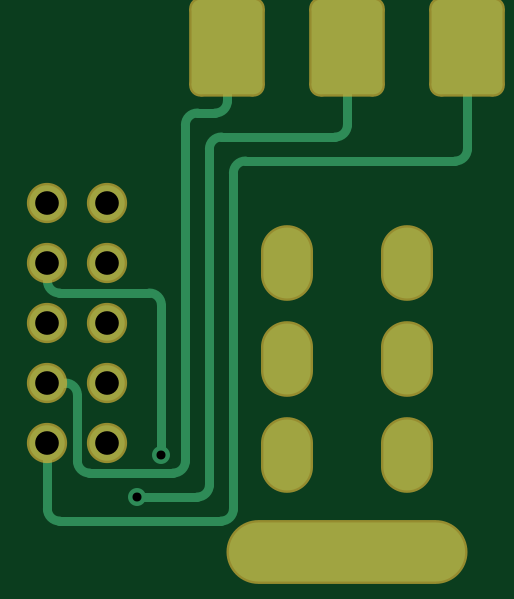
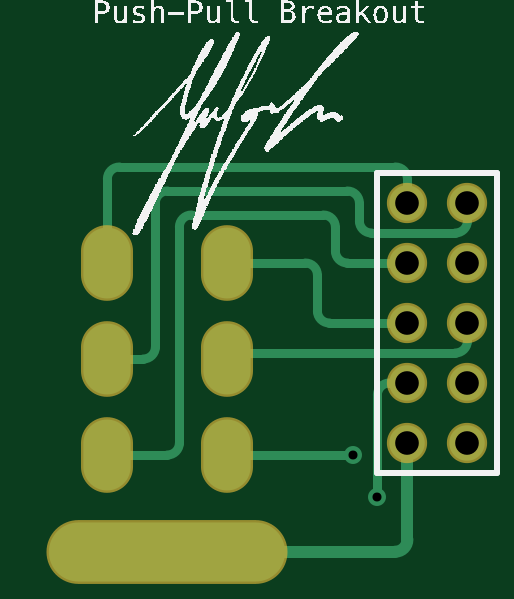
Circuit board: 8 layer files. Board 17.8 x 21.4 mm.
- drill: Push_Pull_Pot_Breakout-RoundHoles.TXT (246 bytes)
- drill: Push_Pull_Pot_Breakout-SlotHoles.TXT (419 bytes)
- bottom_copper: Push_Pull_Pot_Breakout.GBL (2174 bytes)
- bottom_silk: Push_Pull_Pot_Breakout.GBO (78378 bytes)
- bottom_mask: Push_Pull_Pot_Breakout.GBS (552 bytes)
- top_copper: Push_Pull_Pot_Breakout.GTL (2308 bytes)
- top_silk: Push_Pull_Pot_Breakout.GTO (160 bytes)
- top_mask: Push_Pull_Pot_Breakout.GTS (1015 bytes)

=== drill: Push_Pull_Pot_Breakout-RoundHoles.TXT ===
M48
;Layer_Color=9474304
;FILE_FORMAT=2:4
INCH
;TYPE=PLATED
T1F00S00C0.0150
T3F00S00C0.0394
%
T01
X002300Y002100
X002700Y002800
T03
X000800Y003000
Y004000
Y005000
X001800
Y004000
Y003000
Y006000
X000800
Y007000
X001800
M30

=== drill: Push_Pull_Pot_Breakout-SlotHoles.TXT ===
M48
;Layer_Color=9474304
;FILE_FORMAT=2:4
INCH
;TYPE=PLATED
T2F00S00C0.0276
T4F00S00C0.0394
%
G90
G05
T02
G00X004800Y002544
M15
G01Y003056
M16
G00X004800Y004144
M15
G01Y004656
M16
G00X006800Y004144
M15
G01Y004656
M16
G00X006800Y002544
M15
G01Y003056
M16
G00X006800Y005744
M15
G01Y006256
M16
G00X004800Y005744
M15
G01Y006256
M16
T04
G00X004619Y001189
M15
G01X006981
M16
M17
M30

=== bottom_copper: Push_Pull_Pot_Breakout.GBL ===
G04*
G04 #@! TF.GenerationSoftware,Altium Limited,Altium Designer,18.1.7 (191)*
G04*
G04 Layer_Physical_Order=2*
G04 Layer_Color=16711680*
%FSLAX24Y24*%
%MOIN*%
G70*
G01*
G75*
%ADD14C,0.0150*%
%ADD16O,0.0787X0.1181*%
%ADD17O,0.3937X0.0984*%
%ADD18C,0.0591*%
%ADD19C,0.0300*%
%ADD20C,0.0200*%
D14*
X2300Y3800D02*
G03*
X2100Y4000I-200J0D01*
G01*
X6800Y7400D02*
G03*
X6600Y7600I-200J0D01*
G01*
X2000D02*
G03*
X1800Y7400I0J-200D01*
G01*
X6000Y7000D02*
G03*
X5800Y7200I-200J0D01*
G01*
X6000Y4600D02*
G03*
X6200Y4400I200J0D01*
G01*
X2800Y7200D02*
G03*
X2600Y7000I0J-200D01*
G01*
X2400Y6500D02*
G03*
X2600Y6700I0J200D01*
G01*
X800D02*
G03*
X1000Y6500I200J0D01*
G01*
X5600Y6600D02*
G03*
X5400Y6800I-200J0D01*
G01*
X5600Y3000D02*
G03*
X5800Y2800I200J0D01*
G01*
X3200Y6800D02*
G03*
X3000Y6600I0J-200D01*
G01*
X2800Y6000D02*
G03*
X3000Y6200I0J200D01*
G01*
X4800Y4400D02*
G03*
X4700Y4500I-100J0D01*
G01*
X800Y4700D02*
G03*
X1000Y4500I200J0D01*
G01*
X3500Y6000D02*
G03*
X3300Y5800I0J-200D01*
G01*
X3100Y5000D02*
G03*
X3300Y5200I0J200D01*
G01*
X1800Y4000D02*
X2100D01*
X2300Y2100D02*
Y3800D01*
X6800Y6000D02*
Y7400D01*
X2000Y7600D02*
X6600D01*
X1800Y7000D02*
Y7400D01*
X2800Y7200D02*
X5800D01*
X6200Y4400D02*
X6800D01*
X6000Y4600D02*
Y7000D01*
X2600Y6700D02*
Y7000D01*
X1000Y6500D02*
X2400D01*
X800Y6700D02*
Y7000D01*
X5800Y2800D02*
X6800D01*
X5600Y3000D02*
Y6600D01*
X3200Y6800D02*
X5400D01*
X3000Y6200D02*
Y6600D01*
X1800Y6000D02*
X2800D01*
X2700Y2800D02*
X4800D01*
X1000Y4500D02*
X4700D01*
X800Y4700D02*
Y5000D01*
X3500Y6000D02*
X4800D01*
X3300Y5200D02*
Y5800D01*
X1800Y5000D02*
X3100D01*
D16*
X4800Y6000D02*
D03*
X6800D02*
D03*
Y4400D02*
D03*
X4800D02*
D03*
Y2800D02*
D03*
X6800D02*
D03*
D17*
X5800Y1189D02*
D03*
D18*
X800Y3000D02*
D03*
Y4000D02*
D03*
Y5000D02*
D03*
Y6000D02*
D03*
Y7000D02*
D03*
X1800D02*
D03*
Y6000D02*
D03*
Y5000D02*
D03*
Y4000D02*
D03*
Y3000D02*
D03*
D19*
X2700Y2800D02*
D03*
X2300Y2100D02*
D03*
D20*
X1800Y1389D02*
G03*
X2000Y1189I200J0D01*
G01*
X5800D01*
X1800Y1389D02*
Y3000D01*
M02*

=== bottom_silk: Push_Pull_Pot_Breakout.GBO (78378 bytes, source omitted) ===
=== bottom_mask: Push_Pull_Pot_Breakout.GBS ===
G04*
G04 #@! TF.GenerationSoftware,Altium Limited,Altium Designer,18.1.7 (191)*
G04*
G04 Layer_Color=16711935*
%FSLAX24Y24*%
%MOIN*%
G70*
G01*
G75*
%ADD11O,0.0867X0.1261*%
%ADD12O,0.4017X0.1064*%
%ADD13C,0.0671*%
D11*
X4800Y6000D02*
D03*
X6800D02*
D03*
Y4400D02*
D03*
X4800D02*
D03*
Y2800D02*
D03*
X6800D02*
D03*
D12*
X5800Y1189D02*
D03*
D13*
X800Y3000D02*
D03*
Y4000D02*
D03*
Y5000D02*
D03*
Y6000D02*
D03*
Y7000D02*
D03*
X1800D02*
D03*
Y6000D02*
D03*
Y5000D02*
D03*
Y4000D02*
D03*
Y3000D02*
D03*
M02*

=== top_copper: Push_Pull_Pot_Breakout.GTL ===
G04*
G04 #@! TF.GenerationSoftware,Altium Limited,Altium Designer,18.1.7 (191)*
G04*
G04 Layer_Physical_Order=1*
G04 Layer_Color=255*
%FSLAX24Y24*%
%MOIN*%
G70*
G01*
G75*
%ADD14C,0.0150*%
G04:AMPARAMS|DCode=15|XSize=118.1mil|YSize=157.5mil|CornerRadius=14.8mil|HoleSize=0mil|Usage=FLASHONLY|Rotation=0.000|XOffset=0mil|YOffset=0mil|HoleType=Round|Shape=RoundedRectangle|*
%AMROUNDEDRECTD15*
21,1,0.1181,0.1280,0,0,0.0*
21,1,0.0886,0.1575,0,0,0.0*
1,1,0.0295,0.0443,-0.0640*
1,1,0.0295,-0.0443,-0.0640*
1,1,0.0295,-0.0443,0.0640*
1,1,0.0295,0.0443,0.0640*
%
%ADD15ROUNDEDRECTD15*%
%ADD16O,0.0787X0.1181*%
%ADD17O,0.3937X0.0984*%
%ADD18C,0.0591*%
%ADD19C,0.0300*%
D14*
X1300Y3800D02*
G03*
X1100Y4000I-200J0D01*
G01*
X2900Y2500D02*
G03*
X3100Y2700I0J200D01*
G01*
X1300D02*
G03*
X1500Y2500I200J0D01*
G01*
X800Y1900D02*
G03*
X1000Y1700I200J0D01*
G01*
X4100Y7700D02*
G03*
X3900Y7500I0J-200D01*
G01*
X3700Y1700D02*
G03*
X3900Y1900I0J200D01*
G01*
X7600Y7700D02*
G03*
X7800Y7900I0J200D01*
G01*
X3300Y2100D02*
G03*
X3500Y2300I0J200D01*
G01*
X3700Y8100D02*
G03*
X3500Y7900I0J-200D01*
G01*
X5600Y8100D02*
G03*
X5800Y8300I0J200D01*
G01*
X3300Y8500D02*
G03*
X3100Y8300I0J-200D01*
G01*
X3600Y8500D02*
G03*
X3800Y8700I0J200D01*
G01*
X2700Y5300D02*
G03*
X2500Y5500I-200J0D01*
G01*
X800Y5700D02*
G03*
X1000Y5500I200J0D01*
G01*
X800Y4000D02*
X1100D01*
X1500Y2500D02*
X2900D01*
X1300Y2700D02*
Y3800D01*
X1000Y1700D02*
X3700D01*
X800Y1900D02*
Y3000D01*
X4100Y7700D02*
X7600D01*
X3900Y1900D02*
Y7500D01*
X2300Y2100D02*
X3300D01*
X3700Y8100D02*
X5600D01*
X3500Y2300D02*
Y7900D01*
X3100Y2700D02*
Y8300D01*
X3300Y8500D02*
X3600D01*
X3800Y8700D02*
Y9600D01*
X5800Y8300D02*
Y9600D01*
X2700Y2800D02*
Y5300D01*
X1000Y5500D02*
X2500D01*
X800Y5700D02*
Y6000D01*
X7800Y7900D02*
Y9600D01*
D15*
X3800D02*
D03*
X5800D02*
D03*
X7800D02*
D03*
D16*
X4800Y6000D02*
D03*
X6800D02*
D03*
Y4400D02*
D03*
X4800D02*
D03*
Y2800D02*
D03*
X6800D02*
D03*
D17*
X5800Y1189D02*
D03*
D18*
X800Y3000D02*
D03*
Y4000D02*
D03*
Y5000D02*
D03*
Y6000D02*
D03*
Y7000D02*
D03*
X1800D02*
D03*
Y6000D02*
D03*
Y5000D02*
D03*
Y4000D02*
D03*
Y3000D02*
D03*
D19*
X2700Y2800D02*
D03*
X2300Y2100D02*
D03*
M02*

=== top_silk: Push_Pull_Pot_Breakout.GTO ===
G04*
G04 #@! TF.GenerationSoftware,Altium Limited,Altium Designer,18.1.7 (191)*
G04*
G04 Layer_Color=65535*
%FSLAX24Y24*%
%MOIN*%
G70*
G01*
G75*
M02*

=== top_mask: Push_Pull_Pot_Breakout.GTS (1015 bytes, source withheld) ===
